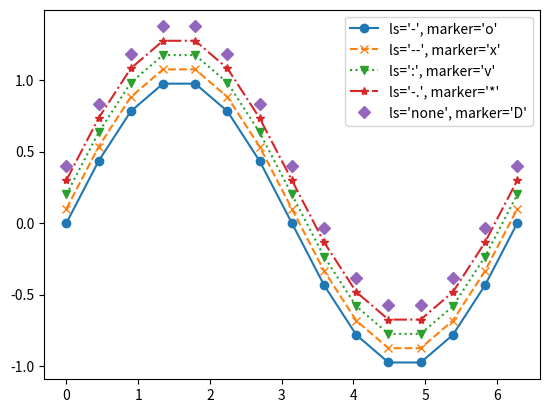

Source code (Python):
# -*- encoding: utf-8 -*-

"""
5.3.4 线条和点的样式
"""

import numpy as np
from matplotlib import pyplot as plt

x = np.linspace(0, 2*np.pi, 15)
y = np.sin(x)

plt.plot(x, y, ls='-', marker='o', label="ls='-', marker='o'")
plt.plot(x, y+0.1, ls='--', marker='x', label="ls='--', marker='x'")
plt.plot(x, y+0.2, ls=':', marker='v', label="ls=':', marker='v'")
plt.plot(x, y+0.3, ls='-.', marker='*', label="ls='-.', marker='*'")
plt.plot(x, y+0.4, ls='none', marker='D', label="ls='none', marker='D'")
plt.legend()
plt.show()
